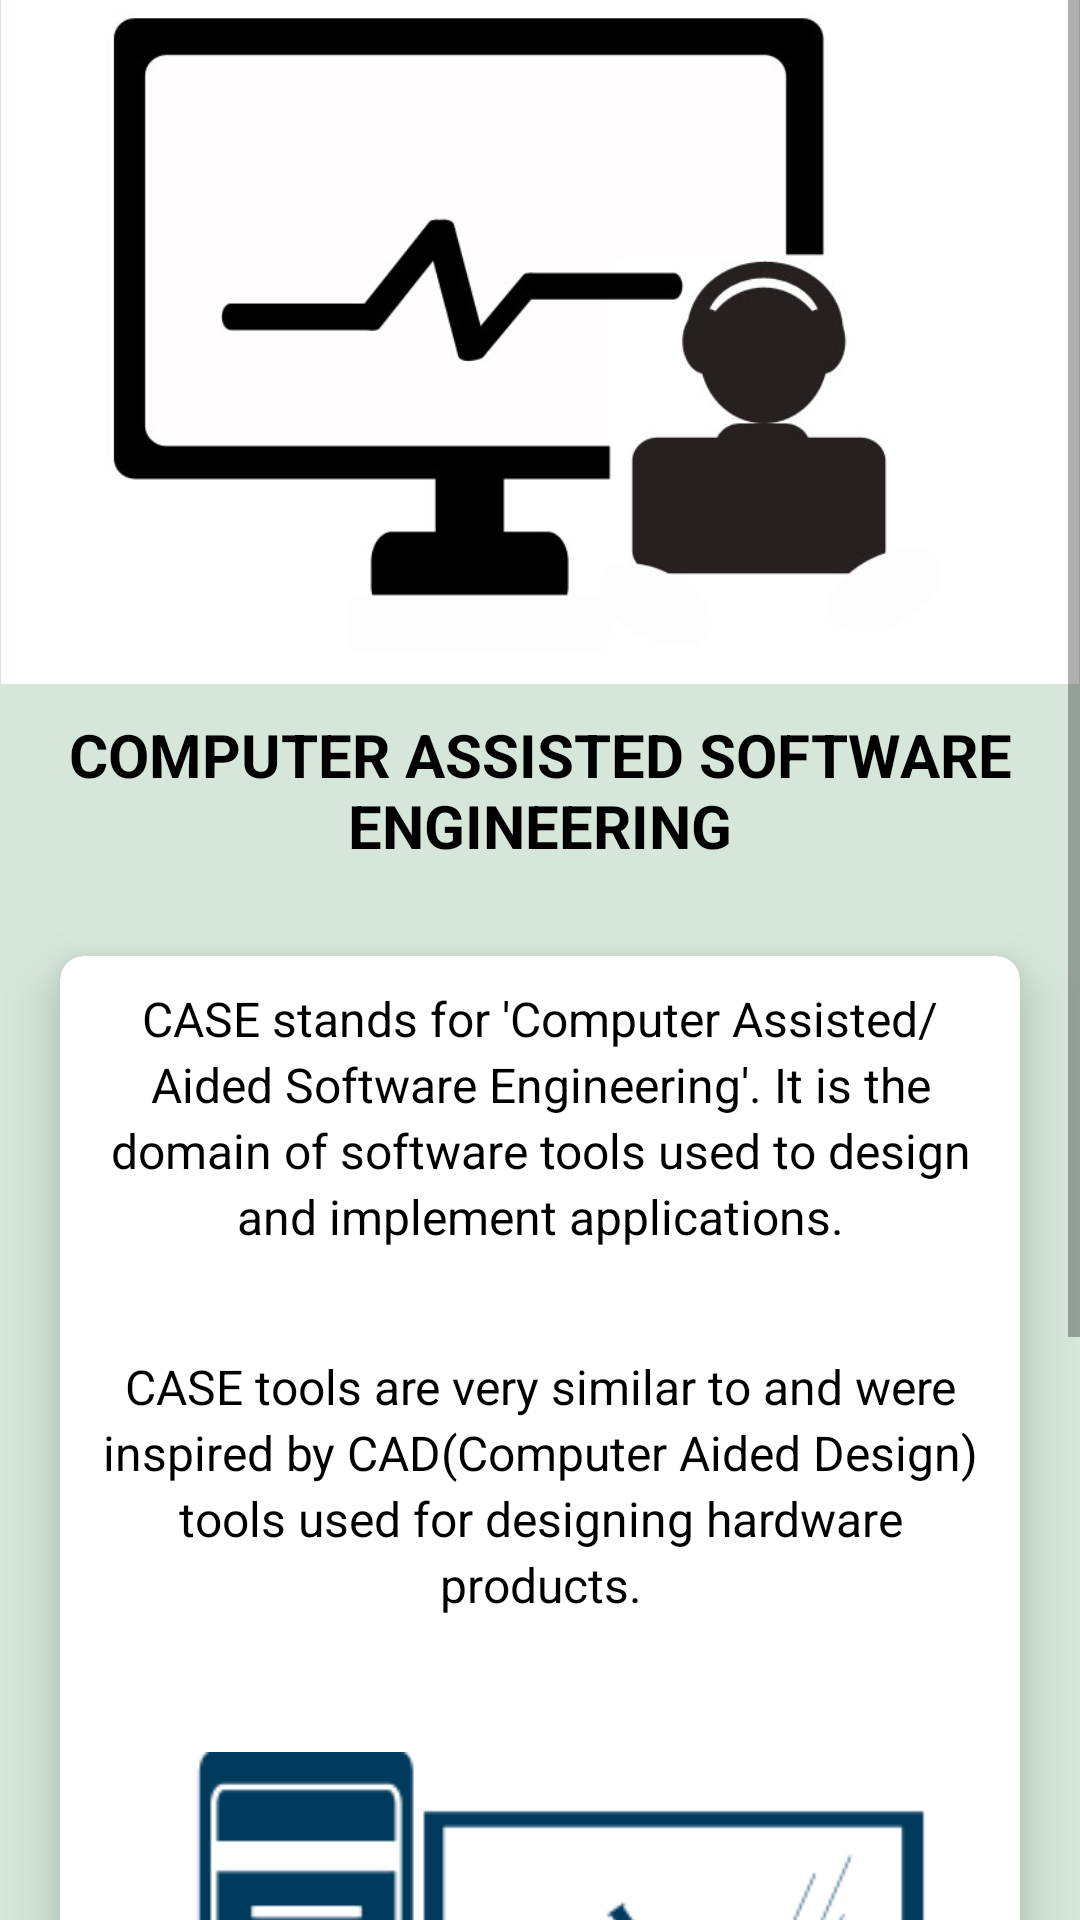

Write the Android layout XML for this screen, with the resource values it uses.
<!-- AndroidManifest.xml: application theme AppTheme -->
<!-- res/layout/activity_topic14.xml -->
<?xml version="1.0" encoding="utf-8"?>
<ScrollView xmlns:android="http://schemas.android.com/apk/res/android"
    xmlns:app="http://schemas.android.com/apk/res-auto"
    xmlns:tools="http://schemas.android.com/tools"
    android:layout_width="match_parent"
    android:layout_height="match_parent"
    tools:context=".topic14"
    android:background="@color/silver">

    <RelativeLayout
        android:layout_width="match_parent"
        android:layout_height="wrap_content">

        <ImageView
            android:id="@+id/img"
            android:layout_width="match_parent"
            android:layout_height="wrap_content"
            android:src="@drawable/case_image2"
            android:adjustViewBounds="true"/>

        <TextView
            android:id="@+id/title"
            android:layout_below="@+id/img"
            android:layout_width="match_parent"
            android:layout_height="wrap_content"
            android:text="COMPUTER ASSISTED SOFTWARE ENGINEERING"
            android:textSize="20dp"
            android:layout_marginTop="10dp"
            android:layout_marginBottom="10dp"
            android:textStyle="bold"
            android:textAlignment="center"
            android:textColor="#000000"/>

        <android.support.v7.widget.CardView
            android:layout_below="@id/title"
            android:layout_width="match_parent"
            android:layout_height="wrap_content"
            android:layout_margin="20dp"
            app:cardCornerRadius="8dp"
            app:cardElevation="10dp">

            <LinearLayout
                android:layout_below="@+id/title"
                android:layout_width="match_parent"
                android:layout_height="wrap_content"
                android:orientation="vertical">


                <TextView
                    android:padding="10dp"
                    android:lineSpacingExtra="3dp"
                    android:layout_width="match_parent"
                    android:textSize="16dp"
                    android:layout_height="wrap_content"
                    android:text="CASE stands for 'Computer Assisted/Aided Software Engineering'. It is the domain of software tools used to design and implement applications."
                    android:textColor="@color/black"
                    android:textAlignment="center"/>

                <TextView
                    android:padding="10dp"
                    android:layout_marginTop="15dp"
                    android:lineSpacingExtra="3dp"
                    android:textSize="16dp"
                    android:layout_width="match_parent"
                    android:layout_height="wrap_content"
                    android:text="CASE tools are very similar to and were inspired by CAD(Computer Aided Design) tools used for designing hardware products."
                    android:textColor="@color/black"
                    android:textAlignment="center"/>

                <ImageView
                    android:layout_marginTop="10dp"
                    android:layout_marginBottom="10dp"
                    android:padding="25dp"
                    android:layout_gravity="center"
                    android:adjustViewBounds="true"
                    android:layout_width="wrap_content"
                    android:layout_height="wrap_content"
                    android:src="@drawable/case_image"/>

                <TextView
                    android:padding="10dp"
                    android:lineSpacingExtra="3dp"
                    android:textSize="16dp"
                    android:layout_width="match_parent"
                    android:layout_height="wrap_content"
                    android:text="CASE tools are used to develop high quality, defect free, and maintainable software."
                    android:textColor="@color/black"
                    android:textAlignment="center"/>

            </LinearLayout>

        </android.support.v7.widget.CardView>

    </RelativeLayout>

</ScrollView>
<!-- resources referenced by this layout -->
<resources>
  <color name="black">#000000</color>
  <color name="silver">#d6e6da</color>
  <!-- drawable case_image: png bitmap (drawable, 57317 bytes) -->
  <!-- drawable case_image2: jpg bitmap (drawable, 43198 bytes) -->
  <style name="AppTheme" parent="Theme.AppCompat.Light.DarkActionBar">
          
          <item name="windowActionBar">false</item>
          <item name="windowNoTitle">true</item>
  
          <item name="colorPrimary">@color/colorPrimary</item>
          <item name="colorPrimaryDark">@color/dodger_blue</item>
          <item name="colorAccent">@color/colorAccent</item>
      </style>
  <color name="colorPrimary">#3F51B5</color>
  <color name="dodger_blue">#1874CD</color>
  <color name="colorAccent">#FF4081</color>
</resources>
